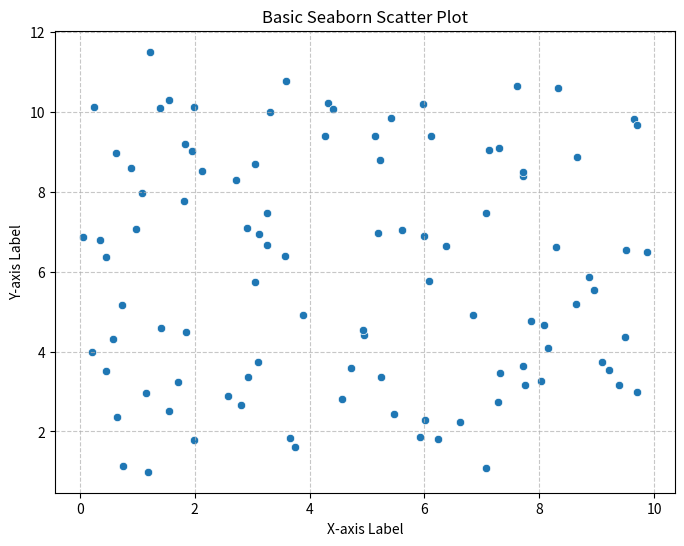
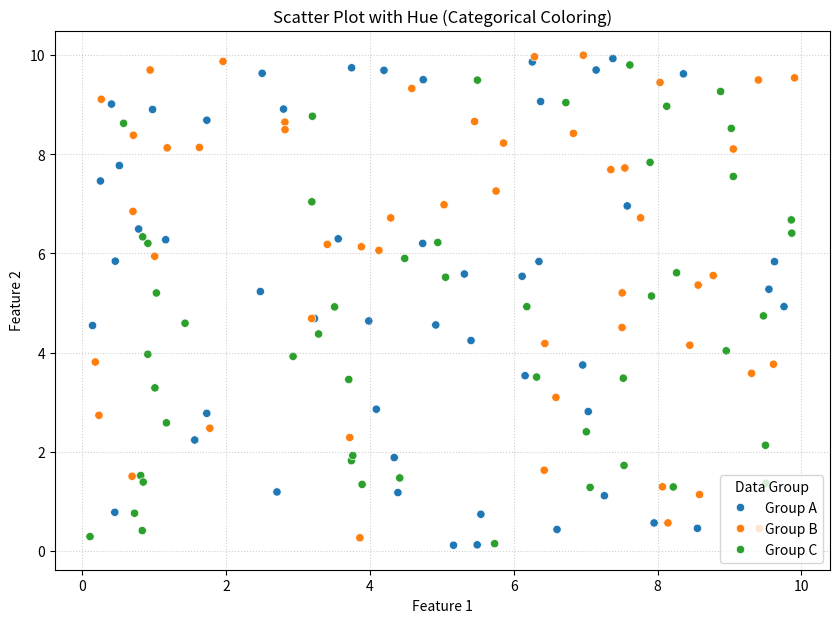
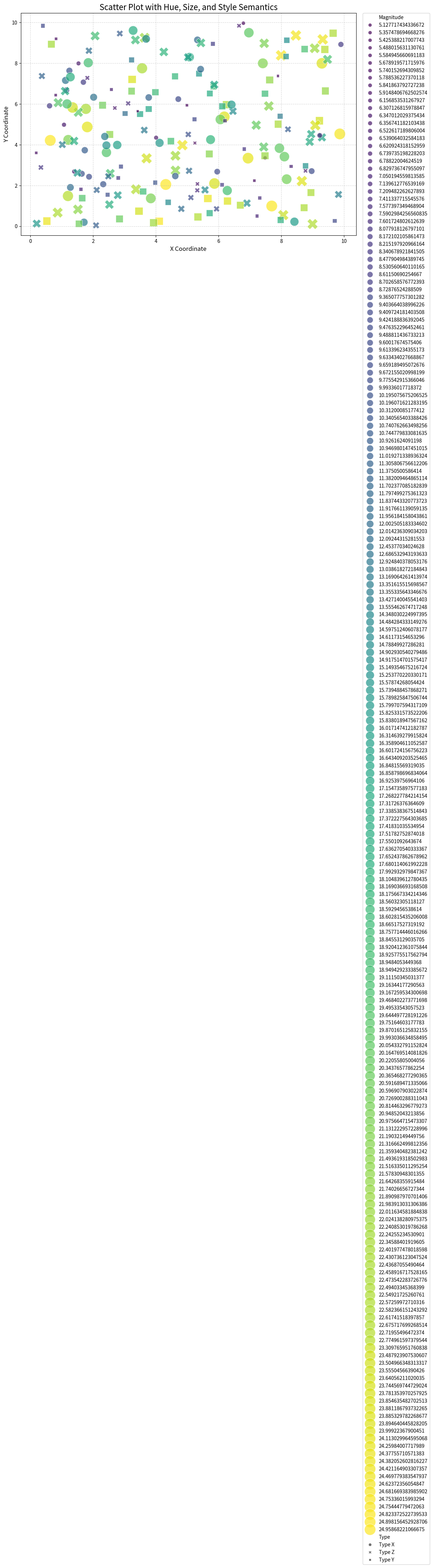
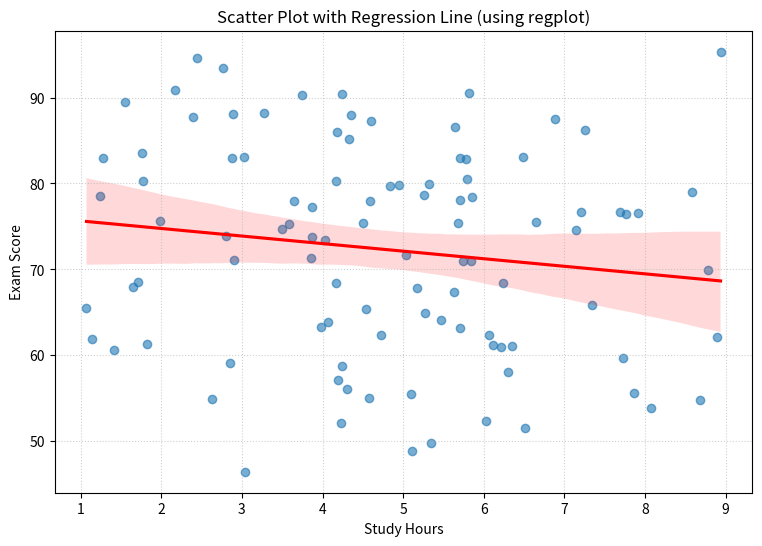
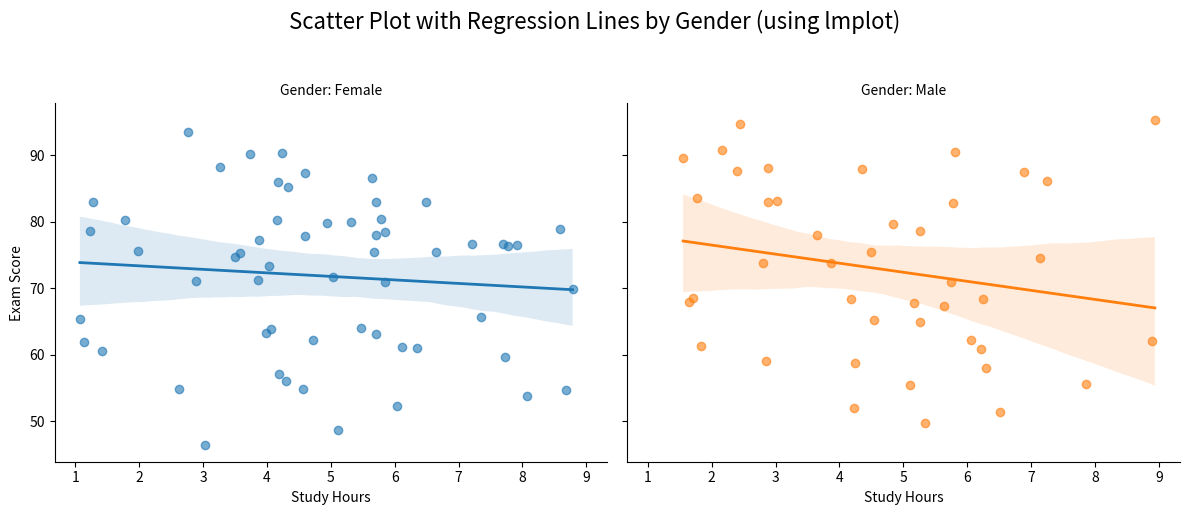
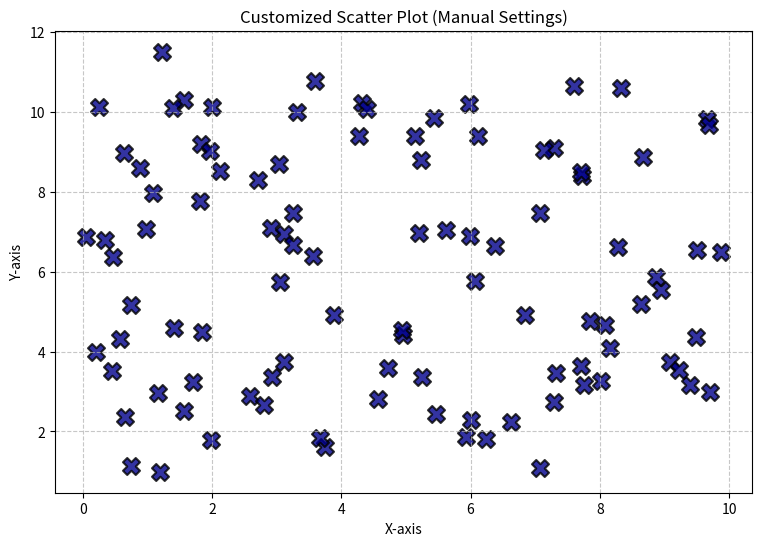

Write Python code to recreate these figures, in order.
import seaborn as sns
import matplotlib.pyplot as plt
import pandas as pd
import numpy as np

# --- 1. Basic Scatter Plot ---

# Create some simple data
np.random.seed(42) # for reproducibility
data_basic = pd.DataFrame({
    'X_Value': np.random.rand(100) * 10,
    'Y_Value': np.random.rand(100) * 10 + 2 * np.random.rand(100) # Add some noise
})

plt.figure(figsize=(8, 6))
sns.scatterplot(data=data_basic, x='X_Value', y='Y_Value')
plt.title('Basic Seaborn Scatter Plot')
plt.xlabel('X-axis Label')
plt.ylabel('Y-axis Label')
plt.grid(True, linestyle='--', alpha=0.7)
plt.show()

# ---

# --- 2. Scatter Plot with Hue (Categorical Variable for Color) ---

# Create data with a categorical variable
data_hue = pd.DataFrame({
    'Feature1': np.random.rand(150) * 10,
    'Feature2': np.random.rand(150) * 10,
    'Category': ['Group A'] * 50 + ['Group B'] * 50 + ['Group C'] * 50
})

plt.figure(figsize=(10, 7))
sns.scatterplot(data=data_hue, x='Feature1', y='Feature2', hue='Category')
plt.title('Scatter Plot with Hue (Categorical Coloring)')
plt.xlabel('Feature 1')
plt.ylabel('Feature 2')
plt.legend(title='Data Group')
plt.grid(True, linestyle=':', alpha=0.6)
plt.show()

# ---

# --- 3. Scatter Plot with Size and Style Semantics ---

# Create data with additional numerical and categorical variables
data_size_style = pd.DataFrame({
    'X': np.random.rand(200) * 10,
    'Y': np.random.rand(200) * 10,
    'Magnitude': np.random.rand(200) * 20 + 5, # Numerical for size
    'Type': np.random.choice(['Type X', 'Type Y', 'Type Z'], 200) # Categorical for style
})

plt.figure(figsize=(12, 8))
sns.scatterplot(
    data=data_size_style,
    x='X',
    y='Y',
    hue='Magnitude',      # Color based on numerical value
    size='Magnitude',       # Size of points based on numerical value
    style='Type',           # Marker style based on categorical value
    sizes=(50, 500),        # Range of marker sizes
    palette='viridis',      # Color map for hue
    alpha=0.7,              # Transparency of points
    legend='full'           # Show all legends
)
plt.title('Scatter Plot with Hue, Size, and Style Semantics', fontsize=16)
plt.xlabel('X Coordinate', fontsize=12)
plt.ylabel('Y Coordinate', fontsize=12)
plt.grid(True, linestyle='--', alpha=0.5)
plt.legend(bbox_to_anchor=(1.02, 1), loc='upper left', borderaxespad=0) # Move legend outside
plt.tight_layout() # Adjust layout to prevent labels/legend from overlapping
plt.show()

# ---

# --- 4. Combining Scatter Plot with a Regression Line (`lmplot`) ---

# `lmplot` is useful for plotting scatter plots with regression lines,
# especially across facets. It returns a FacetGrid.
data_reg = pd.DataFrame({
    'Study_Hours': np.random.rand(100) * 8 + 1,
    'Exam_Score': (np.random.rand(100) * 15 + 40) + (np.random.rand(100) * 8 + 1) * 5,
    'Gender': np.random.choice(['Male', 'Female'], 100)
})

# Plotting a single regression line
plt.figure(figsize=(9, 6))
sns.regplot(data=data_reg, x='Study_Hours', y='Exam_Score', scatter_kws={'alpha':0.6}, line_kws={'color':'red'})
plt.title('Scatter Plot with Regression Line (using regplot)')
plt.xlabel('Study Hours')
plt.ylabel('Exam Score')
plt.grid(True, linestyle=':', alpha=0.6)
plt.show()


# Plotting multiple regression lines with hue and facets (using lmplot)
g = sns.lmplot(
    data=data_reg,
    x='Study_Hours',
    y='Exam_Score',
    hue='Gender',
    col='Gender', # Create separate columns for each gender
    col_wrap=2,
    height=5, aspect=1.2,
    scatter_kws={'alpha':0.6},
    line_kws={'lw': 2}, # Line width
    ci=95 # Show 95% confidence interval for regression line
)
g.set_axis_labels("Study Hours", "Exam Score")
g.set_titles("Gender: {col_name}")
plt.suptitle('Scatter Plot with Regression Lines by Gender (using lmplot)', y=1.02, fontsize=16)
plt.tight_layout(rect=[0, 0, 1, 0.98])
plt.show()

# ---

# --- 5. Customizing Markers, Colors, and Other Aesthetics Manually ---

plt.figure(figsize=(9, 6))
sns.scatterplot(
    data=data_basic,
    x='X_Value',
    y='Y_Value',
    color='darkblue',           # Single color for all points
    marker='X',                 # Custom marker style (e.g., 'o', 's', '^', 'X', '+')
    s=150,                      # Size of the markers
    edgecolor='black',          # Color of the marker's edge
    linewidth=1.5,              # Thickness of the marker's edge
    alpha=0.8                   # Transparency
)
plt.title('Customized Scatter Plot (Manual Settings)')
plt.xlabel('X-axis')
plt.ylabel('Y-axis')
plt.grid(True, linestyle='--', alpha=0.7)
plt.show()

# ---

# --- 6. Saving the Plot ---
# After any plt.show() call, you can save the figure before closing it.
# Make sure the directory exists or you'll get an error.
# plt.savefig('my_scatter_plot.png', dpi=300, bbox_inches='tight')
# plt.savefig('my_scatter_plot.pdf', bbox_inches='tight')
